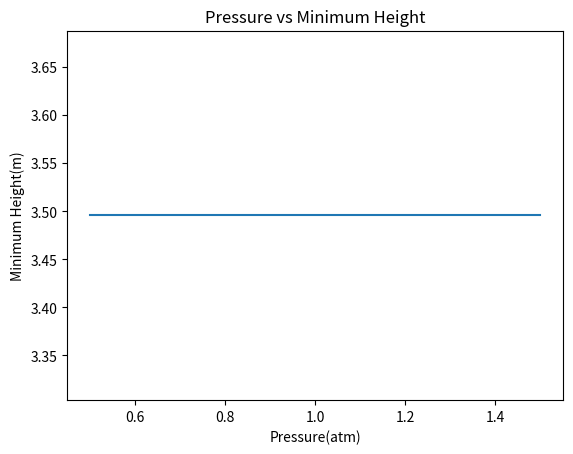

Recreate this plot in Python.
import numpy as np
import matplotlib.pyplot as plt
t = 388.15
pabs = 1.15
g = 9.81
atm = 101325
rho = 786
floss1 = 7500
NPSHa = 2.5
mu = 0.278
pstar = 10**(4.07827-1343.943/(388.15-53.773))*10**5
hvap = pstar/(rho*g)
hatm = pabs*atm/(rho*g)
hf = floss1/(rho*g)
ht = hvap + NPSHa + hf - hatm
htt = ht + mu
print("pstar",pstar)
print("hvap",hvap)
print("hatm",hatm)
print("hf",hf)
print("ht is answer to part a",ht)
print("htt",htt)
x = np.linspace(0.5,1.5,9)
y = [htt,htt,htt,htt,htt,htt,htt,htt,htt]
print("y",y)
plt.plot(x,y)
plt.xlabel("Pressure(atm)")
plt.ylabel("Minimum Height(m)")
plt.title("Pressure vs Minimum Height")
plt.show()